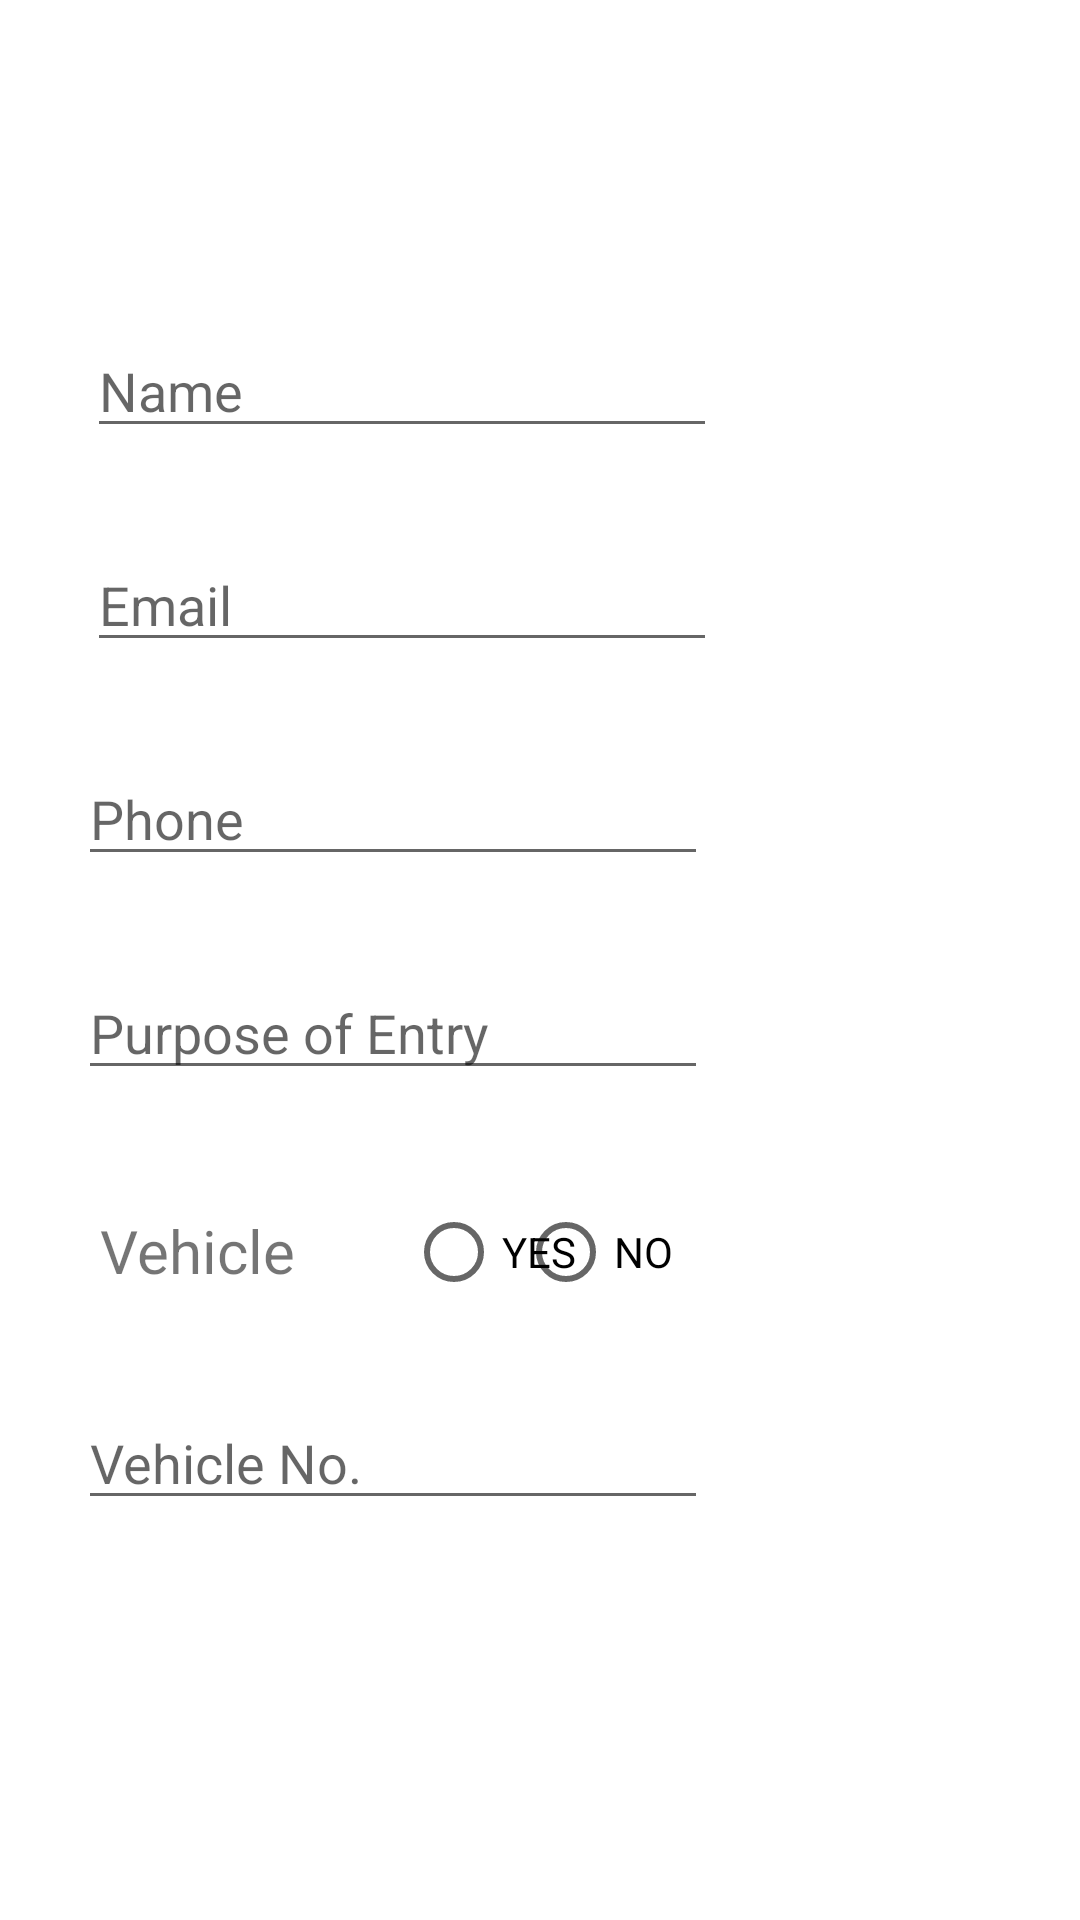

The Android layout XML behind this screen, and the referenced resources:
<!-- AndroidManifest.xml: application theme Theme.XMS -->
<!-- res/layout/entry.xml -->
<?xml version="1.0" encoding="utf-8"?>
<androidx.constraintlayout.widget.ConstraintLayout
    xmlns:android="http://schemas.android.com/apk/res/android"
    xmlns:app="http://schemas.android.com/apk/res-auto"
    xmlns:tools="http://schemas.android.com/tools"
    android:layout_width="match_parent"
    android:layout_height="match_parent">

    <EditText
        android:id="@+id/editTextTextPersonName"
        android:layout_width="wrap_content"
        android:layout_height="wrap_content"
        android:layout_marginTop="108dp"
        android:ems="10"
        android:hint="Name"
        android:inputType="textPersonName"
        app:layout_constraintEnd_toEndOf="parent"
        app:layout_constraintHorizontal_bias="0.194"
        app:layout_constraintStart_toStartOf="parent"
        app:layout_constraintTop_toTopOf="parent" />

    <EditText
        android:id="@+id/editTextTextPersonName2"
        android:layout_width="wrap_content"
        android:layout_height="wrap_content"
        android:layout_marginTop="30dp"
        android:ems="10"
        android:hint="Email"
        android:inputType="textPersonName"
        app:layout_constraintEnd_toEndOf="parent"
        app:layout_constraintHorizontal_bias="0.194"
        app:layout_constraintStart_toStartOf="parent"
        app:layout_constraintTop_toBottomOf="@+id/editTextTextPersonName" />

    <EditText
        android:id="@+id/editTextTextPersonName3"
        android:layout_width="wrap_content"
        android:layout_height="wrap_content"
        android:layout_marginTop="30dp"
        android:ems="10"
        android:hint="Phone"
        android:inputType="textPersonName"
        app:layout_constraintEnd_toEndOf="parent"
        app:layout_constraintHorizontal_bias="0.174"
        app:layout_constraintStart_toStartOf="parent"
        app:layout_constraintTop_toBottomOf="@+id/editTextTextPersonName2" />

    <EditText
        android:id="@+id/editTextTextPersonName4"
        android:layout_width="wrap_content"
        android:layout_height="wrap_content"
        android:layout_marginTop="30dp"
        android:ems="10"
        android:hint="Purpose of Entry"
        android:inputType="textPersonName"
        app:layout_constraintEnd_toEndOf="parent"
        app:layout_constraintHorizontal_bias="0.174"
        app:layout_constraintStart_toStartOf="parent"
        app:layout_constraintTop_toBottomOf="@+id/editTextTextPersonName3" />

    <EditText
        android:id="@+id/editTextTextPersonName5"
        android:layout_width="wrap_content"
        android:layout_height="wrap_content"
        android:layout_marginTop="24dp"
        android:ems="10"
        android:hint="Vehicle No."
        android:inputType="textPersonName"
        app:layout_constraintEnd_toEndOf="parent"
        app:layout_constraintHorizontal_bias="0.174"
        app:layout_constraintStart_toStartOf="parent"
        app:layout_constraintTop_toBottomOf="@+id/radioButton" />

    <RadioButton
        android:id="@+id/radioButton"
        android:layout_width="wrap_content"
        android:layout_height="wrap_content"
        android:layout_marginStart="37dp"
        android:layout_marginTop="30dp"
        android:text="YES"
        app:layout_constraintStart_toEndOf="@+id/textView2"
        app:layout_constraintTop_toBottomOf="@+id/editTextTextPersonName4" />

    <RadioButton
        android:id="@+id/radioButton2"
        android:layout_width="wrap_content"
        android:layout_height="wrap_content"
        android:layout_marginStart="5dp"
        android:layout_marginTop="30dp"
        android:layout_marginEnd="160dp"
        android:text="NO"
        app:layout_constraintEnd_toEndOf="parent"
        app:layout_constraintStart_toEndOf="@+id/radioButton"
        app:layout_constraintTop_toBottomOf="@+id/editTextTextPersonName4" />

    <TextView
        android:id="@+id/textView2"
        android:layout_width="wrap_content"
        android:layout_height="wrap_content"
        android:layout_marginTop="40dp"
        android:text="Vehicle"
        android:textSize="20sp"
        app:layout_constraintEnd_toEndOf="parent"
        app:layout_constraintHorizontal_bias="0.113"
        app:layout_constraintStart_toStartOf="parent"
        app:layout_constraintTop_toBottomOf="@+id/editTextTextPersonName4" />

</androidx.constraintlayout.widget.ConstraintLayout>
<!-- resources referenced by this layout -->
<resources>
  <style name="Theme.XMS" parent="Theme.MaterialComponents.DayNight.DarkActionBar">
          
          <item name="colorPrimary">@color/purple_500</item>
          <item name="colorPrimaryVariant">@color/purple_700</item>
          <item name="colorOnPrimary">@color/white</item>
          
          <item name="colorSecondary">@color/teal_200</item>
          <item name="colorSecondaryVariant">@color/teal_700</item>
          <item name="colorOnSecondary">@color/black</item>
          
          <item name="android:statusBarColor" tools:targetApi="l">?attr/colorPrimaryVariant</item>
          
      </style>
  <!-- not gathered from this repository: default colours our renderer supplied (Android Studio template values) -->
  <color name="purple_500">#FF6200EE</color>
  <color name="purple_700">#FF3700B3</color>
  <color name="teal_200">#FF03DAC5</color>
  <color name="teal_700">#FF018786</color>
  <color name="black">#FF000000</color>
  <color name="white">#FFFFFFFF</color>
</resources>
